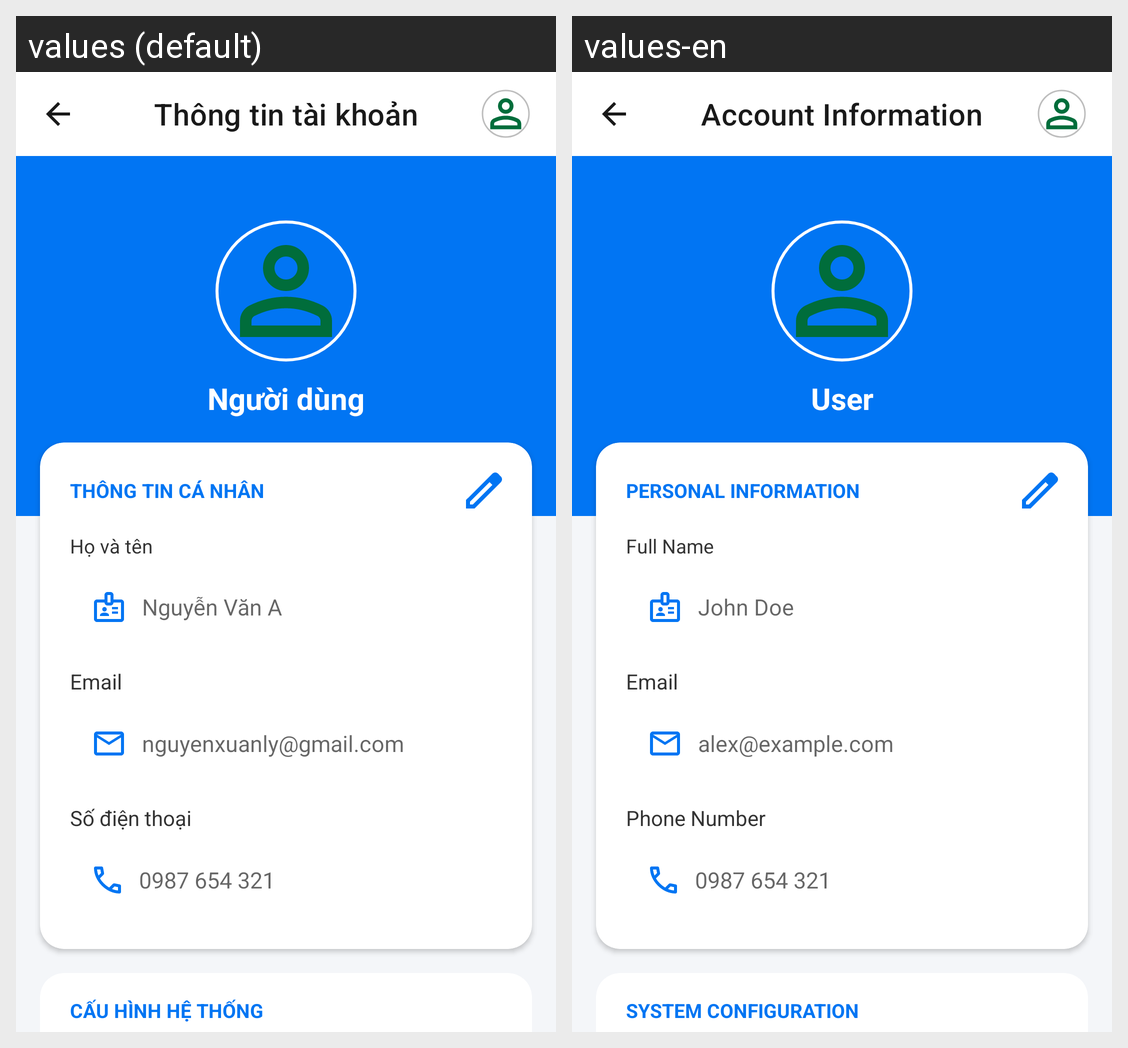

The Android screen above is rendered under two locales of the same app. Produce the string resources it draws, with the default and per-locale values.
Android screen res/layout/fragment_profile.xml rendered under 2 locales, left to right: values (default), values-en. Device: Nexus 5 (rendered at 1080×1920; each locale shown at half size, 540×960, under a caption strip naming it); theme Theme.FlightBookingApp.
Strings drawn on this screen, with the default value and each locale's value (text and hints the layout hard-codes, and strings that could not be matched under every locale, appear in the picture but are not listed):

profile_toolbar_title
  values: Thông tin tài khoản
  values-en: Account Information

profile_role_user
  values: Người dùng
  values-en: User

profile_section_personal_info
  values: THÔNG TIN CÁ NHÂN
  values-en: PERSONAL INFORMATION

profile_label_full_name
  values: Họ và tên
  values-en: Full Name

profile_hint_default_name
  values: Nguyễn Văn A
  values-en: John Doe

profile_label_email
  values: Email
  values-en: Email

profile_hint_default_email
  values: nguyenxuanly@gmail.com
  values-en: alex@example.com

profile_label_phone
  values: Số điện thoại
  values-en: Phone Number

profile_hint_default_phone
  values: 0987 654 321
  values-en: 0987 654 321

profile_section_system_config
  values: CẤU HÌNH HỆ THỐNG
  values-en: SYSTEM CONFIGURATION
